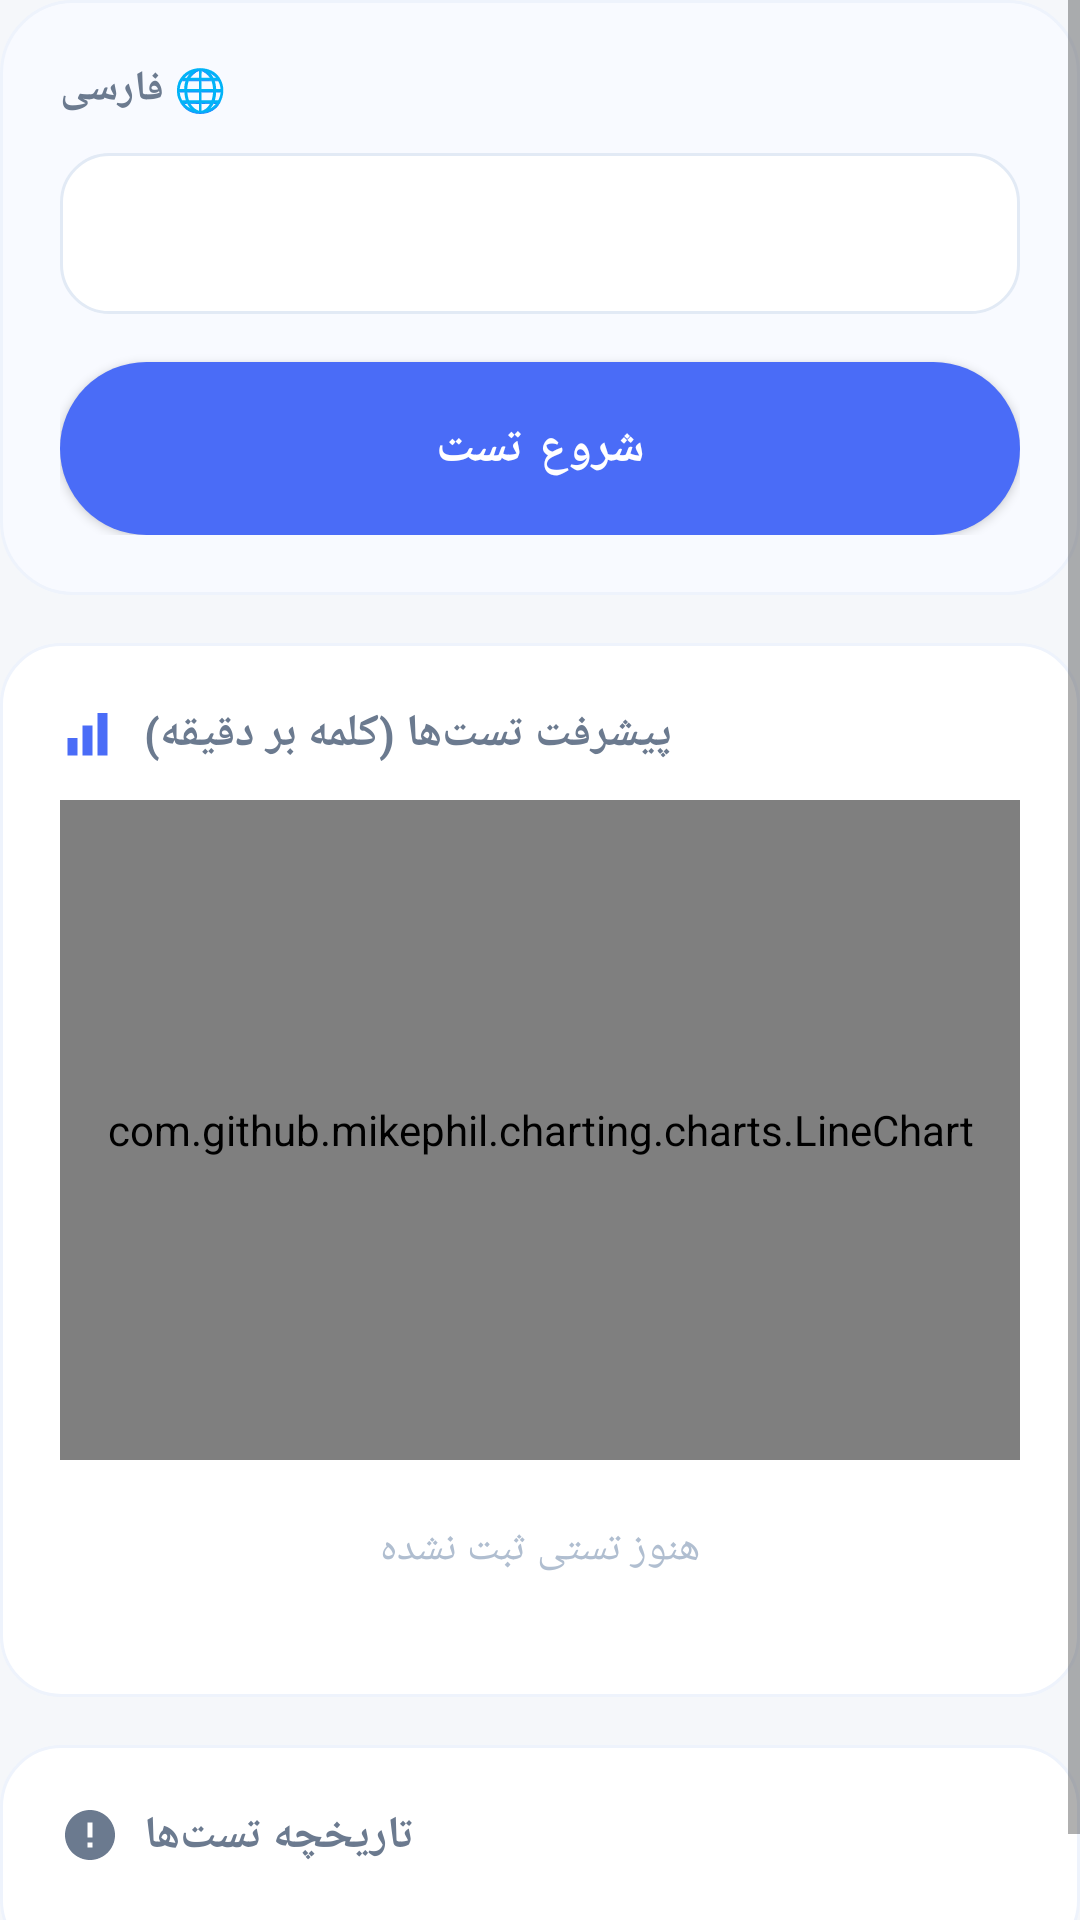

The Android layout XML behind this screen, and the referenced resources:
<!-- AndroidManifest.xml: application theme Theme.SpeedReading -->
<!-- res/layout/fragment_tests.xml -->
<?xml version="1.0" encoding="utf-8"?>
<ScrollView xmlns:android="http://schemas.android.com/apk/res/android"
    android:id="@+id/scrollTests"
    android:layout_width="match_parent"
    android:layout_height="match_parent"
    android:fillViewport="true"
    android:scrollbars="vertical">

    <LinearLayout
        android:layout_width="match_parent"
        android:layout_height="wrap_content"
        android:orientation="vertical"
        android:paddingBottom="16dp">

        
        <LinearLayout
            android:layout_width="match_parent"
            android:layout_height="wrap_content"
            android:background="@drawable/bg_test_box"
            android:orientation="vertical"
            android:padding="20dp">

            
            <TextView
                android:id="@+id/tvLanguageInfo"
                android:layout_width="wrap_content"
                android:layout_height="wrap_content"
                android:layout_marginBottom="12dp"
                android:text="🌐 فارسی"
                android:textColor="#6B7A8F"
                android:textSize="14sp"
                android:textStyle="bold" />

            
            <TextView
                android:id="@+id/tvTestText"
                android:layout_width="match_parent"
                android:layout_height="wrap_content"
                android:background="@drawable/bg_test_text"
                android:fontFamily="sans-serif"
                android:gravity="start"
                android:padding="16dp"
                android:textColor="#1A2639"
                android:textSize="16sp"
                android:lineHeight="28sp"
                android:textIsSelectable="true"
                android:scrollbars="none" />

            
            <Button
                android:id="@+id/btnTestStart"
                android:layout_width="match_parent"
                android:layout_height="wrap_content"
                android:layout_marginTop="16dp"
                android:background="@drawable/bg_button_primary"
                android:padding="12dp"
                android:text="شروع تست"
                android:textColor="#FFFFFF"
                android:textSize="16sp"
                android:textStyle="bold" />

            
            <Button
                android:id="@+id/btnDiscardResult"
                android:layout_width="match_parent"
                android:layout_height="wrap_content"
                android:layout_marginTop="12dp"
                android:background="@drawable/bg_button_danger"
                android:padding="12dp"
                android:text="عدم ذخیره نتیجه"
                android:textColor="#FFFFFF"
                android:textSize="16sp"
                android:textStyle="bold"
                android:visibility="gone" />

        </LinearLayout>

        
        <LinearLayout
            android:layout_width="match_parent"
            android:layout_height="wrap_content"
            android:layout_marginTop="16dp"
            android:background="@drawable/bg_chart_container"
            android:orientation="vertical"
            android:padding="20dp">

            <LinearLayout
                android:layout_width="match_parent"
                android:layout_height="wrap_content"
                android:gravity="center_vertical"
                android:orientation="horizontal">

                <ImageView
                    android:layout_width="20dp"
                    android:layout_height="20dp"
                    android:src="@drawable/ic_chart" />

                <TextView
                    android:id="@+id/tvChartTitle"
                    android:layout_width="wrap_content"
                    android:layout_height="wrap_content"
                    android:layout_marginStart="8dp"
                    android:text="پیشرفت تست‌ها (کلمه بر دقیقه)"
                    android:textColor="#6B7A8F"
                    android:textSize="15sp"
                    android:textStyle="bold" />
            </LinearLayout>

            
            <com.github.mikephil.charting.charts.LineChart
                android:id="@+id/chartProgress"
                android:layout_width="match_parent"
                android:layout_height="220dp"
                android:layout_marginTop="12dp" />

            <TextView
                android:id="@+id/tvNoData"
                android:layout_width="match_parent"
                android:layout_height="wrap_content"
                android:gravity="center"
                android:padding="20dp"
                android:text="هنوز تستی ثبت نشده"
                android:textColor="#B0BED0"
                android:textSize="14sp" />

        </LinearLayout>

        
        <LinearLayout
            android:layout_width="match_parent"
            android:layout_height="wrap_content"
            android:layout_marginTop="16dp"
            android:background="@drawable/bg_chart_container"
            android:orientation="vertical"
            android:padding="20dp">

            
            <LinearLayout
                android:layout_width="match_parent"
                android:layout_height="wrap_content"
                android:gravity="center_vertical"
                android:orientation="horizontal">

                <LinearLayout
                    android:layout_width="0dp"
                    android:layout_height="wrap_content"
                    android:layout_weight="1"
                    android:gravity="center_vertical"
                    android:orientation="horizontal">

                    <ImageView
                        android:layout_width="20dp"
                        android:layout_height="20dp"
                        android:src="@drawable/ic_history"
                        android:tint="#6B7A8F" />

                    <TextView
                        android:id="@+id/tvHistoryTitle"
                        android:layout_width="wrap_content"
                        android:layout_height="wrap_content"
                        android:layout_marginStart="8dp"
                        android:text="تاریخچه تست‌ها"
                        android:textColor="#6B7A8F"
                        android:textSize="15sp"
                        android:textStyle="bold" />
                </LinearLayout>

                
                <Button
                    android:id="@+id/btnClearHistory"
                    android:layout_width="wrap_content"
                    android:layout_height="wrap_content"
                    android:background="@drawable/bg_button_danger"
                    android:paddingStart="16dp"
                    android:paddingEnd="16dp"
                    android:paddingTop="6dp"
                    android:paddingBottom="6dp"
                    android:text="🗑️ حذف همه"
                    android:textColor="#FFFFFF"
                    android:textSize="12sp"
                    android:textStyle="bold"
                    android:visibility="gone" />
            </LinearLayout>

            <androidx.recyclerview.widget.RecyclerView
                android:id="@+id/rvHistory"
                android:layout_width="match_parent"
                android:layout_height="wrap_content"
                android:layout_marginTop="12dp"
                android:nestedScrollingEnabled="false" />

            <TextView
                android:id="@+id/tvNoHistory"
                android:layout_width="match_parent"
                android:layout_height="wrap_content"
                android:gravity="center"
                android:padding="20dp"
                android:text="هیچ تستی ثبت نشده"
                android:textColor="#B0BED0"
                android:textSize="14sp"
                android:visibility="gone" />

        </LinearLayout>

    </LinearLayout>
</ScrollView>
<!-- resources referenced by this layout -->
<resources>
  <!-- drawable bg_button_danger (drawable) -->
  <?xml version="1.0" encoding="utf-8"?>
  <shape xmlns:android="http://schemas.android.com/apk/res/android">
      <solid android:color="#E74C3C" />
      <corners android:radius="40dp" />
  </shape>
  <!-- drawable bg_button_primary (drawable) -->
  <?xml version="1.0" encoding="utf-8"?>
  <shape xmlns:android="http://schemas.android.com/apk/res/android"
      android:shape="rectangle">
      <solid android:color="#4A6CF7" />
      <corners android:radius="40dp" />
  </shape>
  <!-- drawable bg_chart_container (drawable) -->
  <?xml version="1.0" encoding="utf-8"?>
  <shape xmlns:android="http://schemas.android.com/apk/res/android"
      android:shape="rectangle">
      <solid android:color="#FFFFFF" />
      <corners android:radius="20dp" />
      <stroke
          android:width="1dp"
          android:color="#EEF3FC" />
  </shape>
  <!-- drawable bg_test_box (drawable) -->
  <?xml version="1.0" encoding="utf-8"?>
  <shape xmlns:android="http://schemas.android.com/apk/res/android"
      android:shape="rectangle">
      <solid android:color="#F8FAFF" />
      <corners android:radius="24dp" />
      <stroke
          android:width="1dp"
          android:color="#EEF3FC" />
  </shape>
  <!-- drawable bg_test_text (drawable) -->
  <?xml version="1.0" encoding="utf-8"?>
  <shape xmlns:android="http://schemas.android.com/apk/res/android"
      android:shape="rectangle">
      <solid android:color="#FFFFFF" />
      <corners android:radius="16dp" />
      <stroke
          android:width="1dp"
          android:color="#E2EAF5" />
  </shape>
  <!-- drawable ic_chart (drawable) -->
  <vector xmlns:android="http://schemas.android.com/apk/res/android"
      android:width="24dp"
      android:height="24dp"
      android:viewportWidth="24"
      android:viewportHeight="24">
      <path
          android:fillColor="#4A6CF7"
          android:pathData="M3,14H7V21H3V14M9,9H13V21H9V9M15,4H19V21H15V4Z" />
  </vector>
  <!-- drawable ic_history (drawable) -->
  <vector xmlns:android="http://schemas.android.com/apk/res/android"
      android:width="24dp"
      android:height="24dp"
      android:viewportWidth="24"
      android:viewportHeight="24">
      <path
          android:fillColor="#6B7A8F"
          android:pathData="M12,2C6.48,2 2,6.48 2,12s4.48,10 10,10 10,-4.48 10,-10S17.52,2 12,2zM13,17h-2v-2h2v2zM13,13h-2L11,7h2v6z"/>
  </vector>
  <style name="Theme.SpeedReading" parent="Theme.MaterialComponents.DayNight.NoActionBar">
          <item name="colorPrimary">@color/primary_blue</item>
          <item name="colorPrimaryVariant">@color/primary_blue_light</item>
          <item name="colorOnPrimary">@color/white</item>
          <item name="colorSecondary">@color/teal_200</item>
          <item name="colorSecondaryVariant">@color/teal_700</item>
          <item name="colorOnSecondary">@color/black</item>
          <item name="android:statusBarColor">@color/background_main</item>
          <item name="android:windowLightStatusBar">true</item>
          <item name="android:windowBackground">@color/background_main</item>
      </style>
  <color name="primary_blue">#4A6CF7</color>
  <color name="primary_blue_light">#6A8CFF</color>
  <color name="white">#FFFFFFFF</color>
  <color name="teal_200">#FF03DAC5</color>
  <color name="teal_700">#FF018786</color>
  <color name="black">#FF000000</color>
  <color name="background_main">#F5F7FA</color>
</resources>
